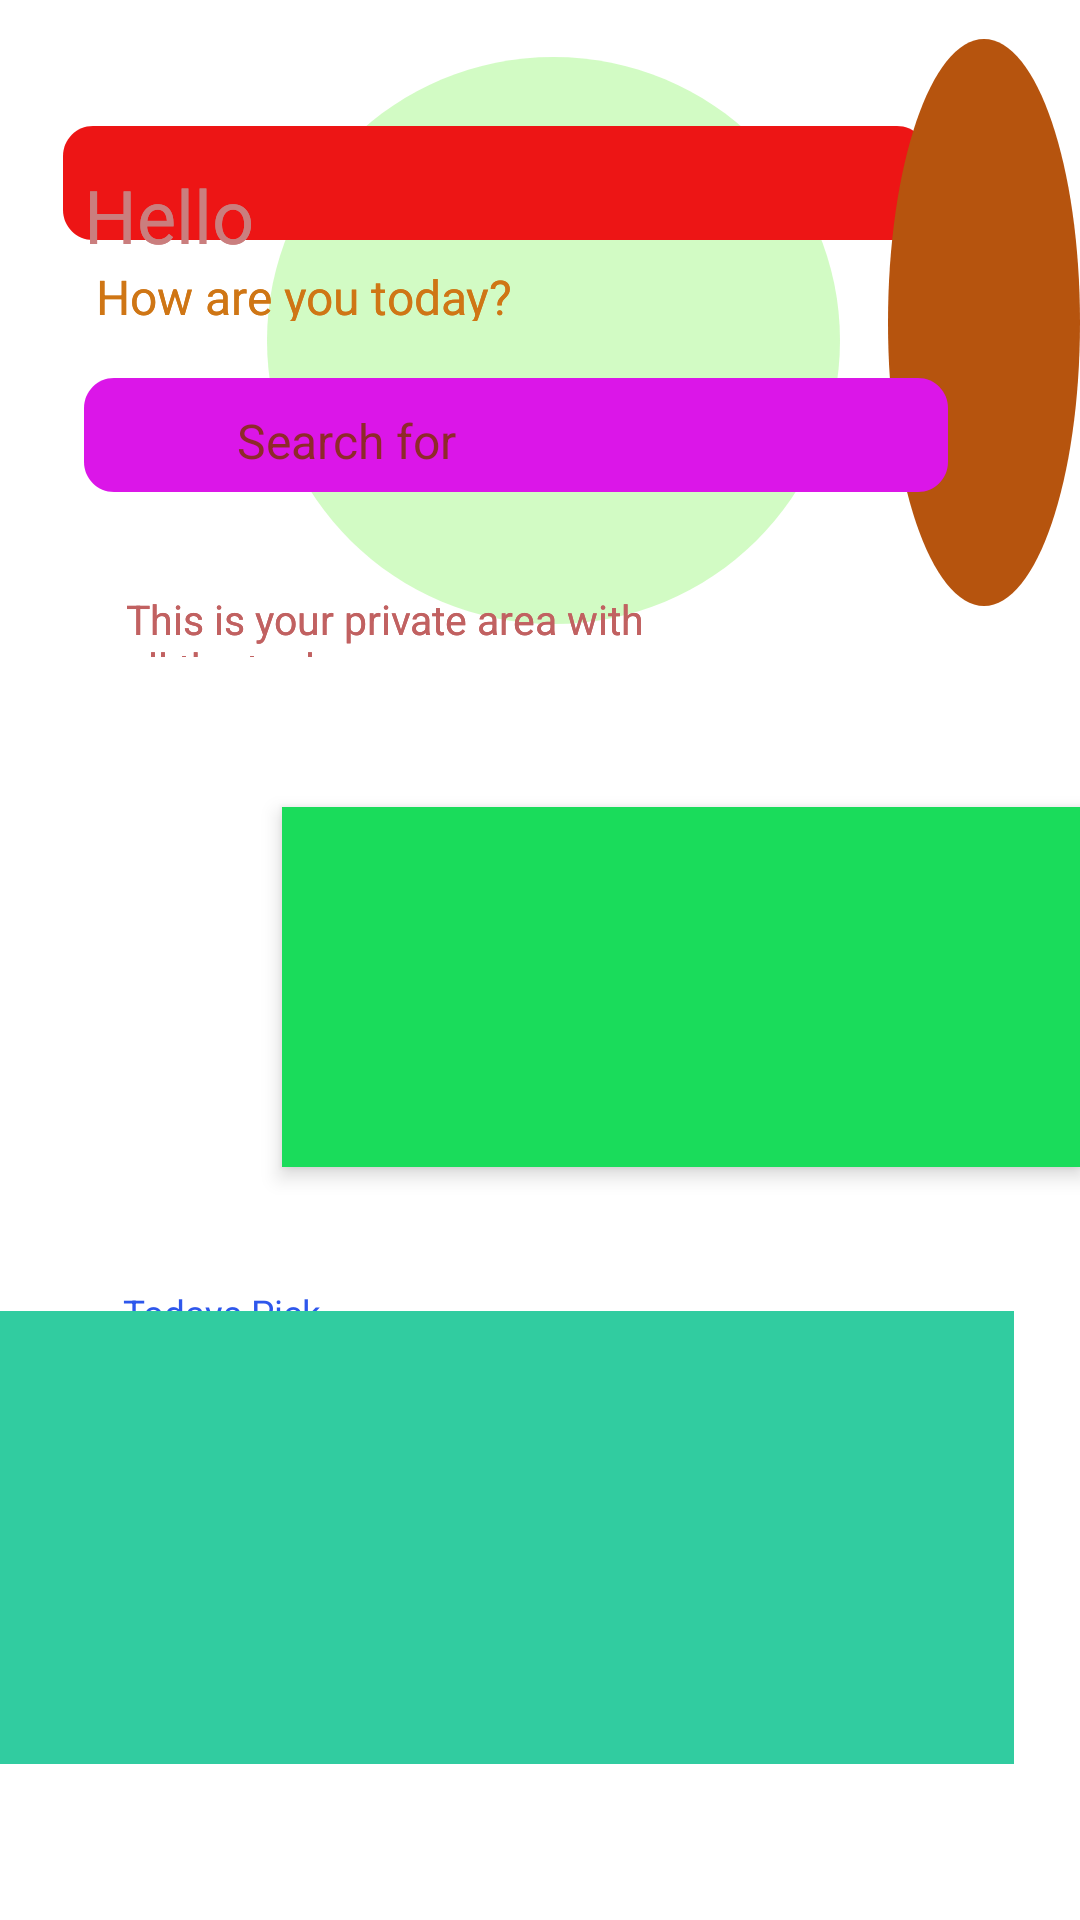

Reconstruct the res/layout file that produces this screen, plus the resources it refers to.
<!-- AndroidManifest.xml: application theme Theme.Mindsafe -->
<!-- res/layout/dashboard_main.xml -->
<?xml version="1.0" encoding="utf-8"?>
<androidx.constraintlayout.widget.ConstraintLayout xmlns:android="http://schemas.android.com/apk/res/android"
    xmlns:app="http://schemas.android.com/apk/res-auto"
    android:layout_width="match_parent"
    android:layout_height="match_parent">

    <RelativeLayout
        android:layout_width="match_parent"
        android:layout_height="match_parent"
        app:layout_constraintBottom_toBottomOf="parent"
        app:layout_constraintEnd_toEndOf="parent"
        app:layout_constraintStart_toStartOf="parent"
        app:layout_constraintTop_toTopOf="parent">

        
        <View
            android:id="@+id/ellipse_1"
            android:layout_width="191dp"
            android:layout_height="189dp"
            android:layout_alignParentStart="true"
            android:layout_marginStart="89dp"
            android:layout_alignParentTop="true"
            android:layout_marginTop="19dp"
            android:background="@drawable/drawable_ellipse" />


        

        
        <View
            android:id="@+id/rectangle10"
            android:layout_width="288dp"
            android:layout_height="38dp"
            android:layout_alignParentLeft="true"
            android:layout_alignParentTop="true"
            android:layout_marginLeft="21dp"
            android:layout_marginTop="42dp"
            android:background="@drawable/rectangle_11" />

        <TextView
            android:id="@id/hello_monik"
            android:layout_width="140dp"
            android:layout_height="29dp"
            android:layout_alignParentLeft="true"
            android:layout_marginLeft="28dp"
            android:layout_alignParentTop="true"
            android:layout_marginTop="55dp"
            android:text="@string/hello_monik"
            android:textAppearance="@style/hello_monik"
            android:gravity="top" />



        
        <TextView
            android:id="@id/search_for_"
            android:layout_width="110dp"
            android:layout_height="19dp"
            android:layout_alignParentLeft="true"
            android:layout_marginLeft="79dp"
            android:layout_alignParentTop="true"
            android:layout_marginTop="136dp"
            android:text="@string/search_for_"
            android:textAppearance="@style/search_for_"
            android:gravity="top" />


        
        <TextView
            android:id="@id/how_are_you"
            android:layout_width="141dp"
            android:layout_height="19dp"
            android:layout_alignParentLeft="true"
            android:layout_marginLeft="32dp"
            android:layout_alignParentTop="true"
            android:layout_marginTop="88dp"
            android:text="@string/how_are_you"
            android:textAppearance="@style/how_are_you"
            android:gravity="top" />


        
        <TextView
            android:id="@id/this_is_you"
            android:layout_width="183dp"
            android:layout_height="22dp"
            android:layout_alignParentLeft="true"
            android:layout_marginLeft="42dp"
            android:layout_alignParentTop="true"
            android:layout_marginTop="197dp"
            android:text="@string/this_is_you"
            android:textAppearance="@style/this_is_you"
            android:gravity="top" />

        
        <TextView
            android:id="@+id/todays_pick"
            android:layout_width="73dp"
            android:layout_height="15dp"
            android:layout_alignParentLeft="true"
            android:layout_marginLeft="41dp"
            android:layout_alignParentTop="true"
            android:layout_marginTop="429dp"
            android:text="@string/todays_pick"
            android:textAppearance="@style/todays_pick"
            android:gravity="top"/>


        

        

        <View
            android:id="@+id/gm_dash_boa"
            android:layout_width="405dp"
            android:layout_height="120dp"
            android:layout_above="@+id/personal_de"
            android:layout_alignParentLeft="true"
            android:layout_marginLeft="94dp"
            android:layout_marginBottom="48dp"
            android:background="#1ADC5B"
            android:elevation="4dp" />

        <View
            android:id="@+id/status_bar_"
            android:layout_width="378dp"
            android:layout_height="25dp"
            android:layout_alignParentLeft="true"
            android:layout_marginLeft="3dp"
            android:layout_alignParentTop="true"
            android:layout_marginTop="-9dp"
            android:background="@drawable/drawable_statusbar7" />

        


        
        <View
            android:id="@+id/ellipse_4"
            android:layout_width="191dp"
            android:layout_height="189dp"
            android:layout_alignParentLeft="true"
            android:layout_alignParentTop="true"
            android:layout_marginLeft="296dp"
            android:layout_marginTop="13dp"
            android:background="@drawable/drawable_eclipse4" />

        <View
            android:id="@+id/rectangle_12"
            android:layout_width="288dp"
            android:layout_height="38dp"
            android:layout_alignParentLeft="true"
            android:layout_marginLeft="28dp"
            android:layout_alignParentTop="true"
            android:layout_marginTop="126dp"
            android:background="@drawable/rectangle_12" />

        
        <TextView
            android:id="@+id/hello_monik"
            android:layout_width="140dp"
            android:layout_height="29dp"
            android:layout_alignParentLeft="true"
            android:layout_marginLeft="28dp"
            android:layout_alignParentTop="true"
            android:layout_marginTop="55dp"
            android:text="@string/hello_monik"
            android:textAppearance="@style/hello_monik"
            android:gravity="top" />


        
        <TextView
            android:id="@+id/search_for_"
            android:layout_width="110dp"
            android:layout_height="19dp"
            android:layout_alignParentLeft="true"
            android:layout_marginLeft="79dp"
            android:layout_alignParentTop="true"
            android:layout_marginTop="136dp"
            android:text="@string/search_for_"
            android:textAppearance="@style/search_for_"
            android:gravity="top" />


        
        <TextView
            android:id="@+id/how_are_you"
            android:layout_width="141dp"
            android:layout_height="19dp"
            android:layout_alignParentLeft="true"
            android:layout_marginLeft="32dp"
            android:layout_alignParentTop="true"
            android:layout_marginTop="88dp"
            android:text="@string/how_are_you"
            android:textAppearance="@style/how_are_you"
            android:gravity="top" />


        
        <TextView
            android:id="@+id/this_is_you"
            android:layout_width="183dp"
            android:layout_height="22dp"
            android:layout_alignParentLeft="true"
            android:layout_marginLeft="42dp"
            android:layout_alignParentTop="true"
            android:layout_marginTop="197dp"
            android:text="@string/this_is_you"
            android:textAppearance="@style/this_is_you"
            android:gravity="top" />


        


        

        <View
            android:id="@+id/unsplash_bf"
            android:layout_width="370dp"
            android:layout_height="90dp"
            android:layout_below="@+id/ellipse_1"
            android:layout_alignEnd="@+id/gm_dash_boa"
            android:layout_alignParentLeft="true"
            android:layout_marginLeft="2dp"
            android:layout_marginTop="30dp"
            android:layout_marginEnd="-149dp"
            android:background="drawable_unsplash_bf" />

        <View
            android:id="@+id/rectangle_13"
            android:layout_width="390dp"
            android:layout_height="90.4dp"
            android:layout_alignParentLeft="true"
            android:layout_marginLeft="2dp"
            android:layout_alignParentTop="true"
            android:layout_marginTop="738.76dp"
            android:background="@drawable/rectangle_12"
            android:elevation="4dp" />


        
        <TextView
            android:id="@+id/my_sessions"
            android:layout_width="59dp"
            android:layout_height="11.92dp"
            android:layout_alignParentLeft="true"
            android:layout_marginLeft="215dp"
            android:layout_alignParentTop="true"
            android:layout_marginTop="787.44dp"
            android:text="@string/my_sessions"
            android:textAppearance="@style/my_sessions"
            android:gravity="top" />

        
        <TextView
            android:id="@+id/explore"
            android:layout_width="35dp"
            android:layout_height="11.92dp"
            android:layout_alignParentLeft="true"
            android:layout_marginLeft="132dp"
            android:layout_alignParentTop="true"
            android:layout_marginTop="787.44dp"
            android:text="@string/explore"
            android:textAppearance="@style/explore"
            android:gravity="top" />

        
        <RelativeLayout
            xmlns:android="http://schemas.android.com/apk/res/android"
            android:id="@+id/iconsax_cal"
            android:layout_width="24dp"
            android:layout_height="23.84dp"
            android:layout_alignParentLeft="true"
            android:layout_marginLeft="226dp"
            android:layout_alignParentTop="true"
            android:layout_marginTop="758.63dp"
            android:clipToOutline="true"
            android:background="@drawable/icon_sax_cal" />

        
        <RelativeLayout
            xmlns:android="http://schemas.android.com/apk/res/android"
            android:id="@+id/icon_sax_search"
            android:layout_width="22dp"
            android:layout_height="21.86dp"
            android:layout_alignParentLeft="true"
            android:layout_marginLeft="135dp"
            android:layout_alignParentTop="true"
            android:layout_marginTop="760.62dp"
            android:clipToOutline="true"
            android:background="@drawable/icon_sax_search" />

        
        <View
            android:id="@+id/personal_de"
            android:layout_width="499dp"
            android:layout_height="151dp"
            android:layout_alignParentEnd="true"
            android:layout_alignParentBottom="true"
            android:layout_marginEnd="22dp"
            android:layout_marginBottom="52dp"
            android:background="#31CCA0" />

    </RelativeLayout>
</androidx.constraintlayout.widget.ConstraintLayout>
<!-- resources referenced by this layout -->
<resources>
  <!-- drawable drawable_statusbar7 (drawable) -->
  <?xml version="1.0" encoding="utf-8"?>
  <vector
      xmlns:android="http://schemas.android.com/apk/res/android"
      xmlns:aapt="http://schemas.android.com/aapt"
      android:width="190dp"
      android:height="25dp"
      android:viewportWidth="378"
      android:viewportHeight="25">
      <group>
          <clip-path
              android:pathData="M0 0H378V25H0V0Z"
              />
      </group>
  </vector>
  <!-- drawable icon_sax_cal (drawable) -->
  <?xml version="1.0" encoding="utf-8"?>
  <vector
      xmlns:android="http://schemas.android.com/apk/res/android"
      xmlns:aapt="http://schemas.android.com/aapt"
      android:width="24dp"
      android:height="23.84dp"
      android:viewportWidth="24"
      android:viewportHeight="23.84"
      >
      <group>
          <clip-path
              android:pathData="M0 0H24V23.8419H0V0Z"
              />
      </group>
  </vector>
  <!-- drawable icon_sax_search (drawable) -->
  <?xml version="1.0" encoding="utf-8"?>
  <vector xmlns:android="http://schemas.android.com/apk/res/android"
      android:width="122dp"
      android:height="21.86dp"
      android:viewportWidth="22"
      android:viewportHeight="21.86">
      <group>
          <clip-path
              android:pathData="M0 0H22V21.8551H0V0Z"
              />
      </group>
  </vector>
  <!-- drawable rectangle_11 (drawable) -->
  <?xml version="1.0" encoding="utf-8"?>
  <vector
      xmlns:android="http://schemas.android.com/apk/res/android"
      xmlns:aapt="http://schemas.android.com/aapt"
      android:width="288dp"
      android:height="38dp"
      android:viewportWidth="288"
      android:viewportHeight="38"
      >
      <group>
          <clip-path
              android:pathData="M10 0H278C283.523 0 288 4.47715 288 10V28C288 33.5228 283.523 38 278 38H10C4.47715 38 0 33.5228 0 28V10C0 4.47715 4.47715 0 10 0Z"
              />
          <path
              android:pathData="M0 0V38H288V0"
              android:fillColor="#ED1515"
              />
      </group>
  </vector>
  <string name="explore">explore</string>
  <string name="hello_monik">Hello Monika</string>
  <string name="how_are_you">How are you today?</string>
  <string name="my_sessions">My sessions</string>
  <string name="search_for_">Search for tools</string>
  <string name="this_is_you">This is your private area with all the tools\nyou need to customized for you</string>
  <string name="todays_pick">Todays Pick</string>
  <style name="explore">
          <item name="android:textSize">9.98sp</item>
          <item name="android:textColor">#EF4410</item>
      </style>
  <style name="hello_monik">
          <item name="android:textSize">24.55sp</item>
          <item name="android:textColor">#CA7E7E</item>
      </style>
  <style name="how_are_you">
          <item name="android:textSize">16sp</item>
          <item name="android:textColor">#CF7615</item>
      </style>
  <style name="my_sessions">
          <item name="android:textSize">9.98sp</item>
          <item name="android:textColor">#21D6A3</item>
      </style>
  <style name="search_for_">
          <item name="android:textSize">16sp</item>
          <item name="android:textColor">#8E2A2A</item>
      </style>
  <style name="this_is_you">
          <item name="android:textSize">13.59sp</item>
          <item name="android:textColor">#C16161</item>
      </style>
  <style name="todays_pick">
          <item name="android:textSize">12.31sp</item>
          <item name="android:textColor">#2E57EC</item>
      </style>
  <style name="Theme.Mindsafe" parent="Theme.MaterialComponents.DayNight.DarkActionBar">
          
          <item name="colorPrimary">@color/purple_500</item>
          <item name="colorPrimaryVariant">@color/purple_700</item>
          <item name="colorOnPrimary">@color/white</item>
          
          <item name="colorSecondary">@color/teal_200</item>
          <item name="colorSecondaryVariant">@color/teal_700</item>
          <item name="colorOnSecondary">@color/black</item>
          
          <item name="android:statusBarColor">?attr/colorPrimaryVariant</item>
          
      </style>
  <!-- not gathered from this repository: default colours our renderer supplied (Android Studio template values) -->
  <color name="purple_500">#FF6200EE</color>
  <color name="purple_700">#FF3700B3</color>
  <color name="teal_200">#FF03DAC5</color>
  <color name="teal_700">#FF018786</color>
  <color name="black">#FF000000</color>
  <color name="white">#FFFFFFFF</color>
</resources>
